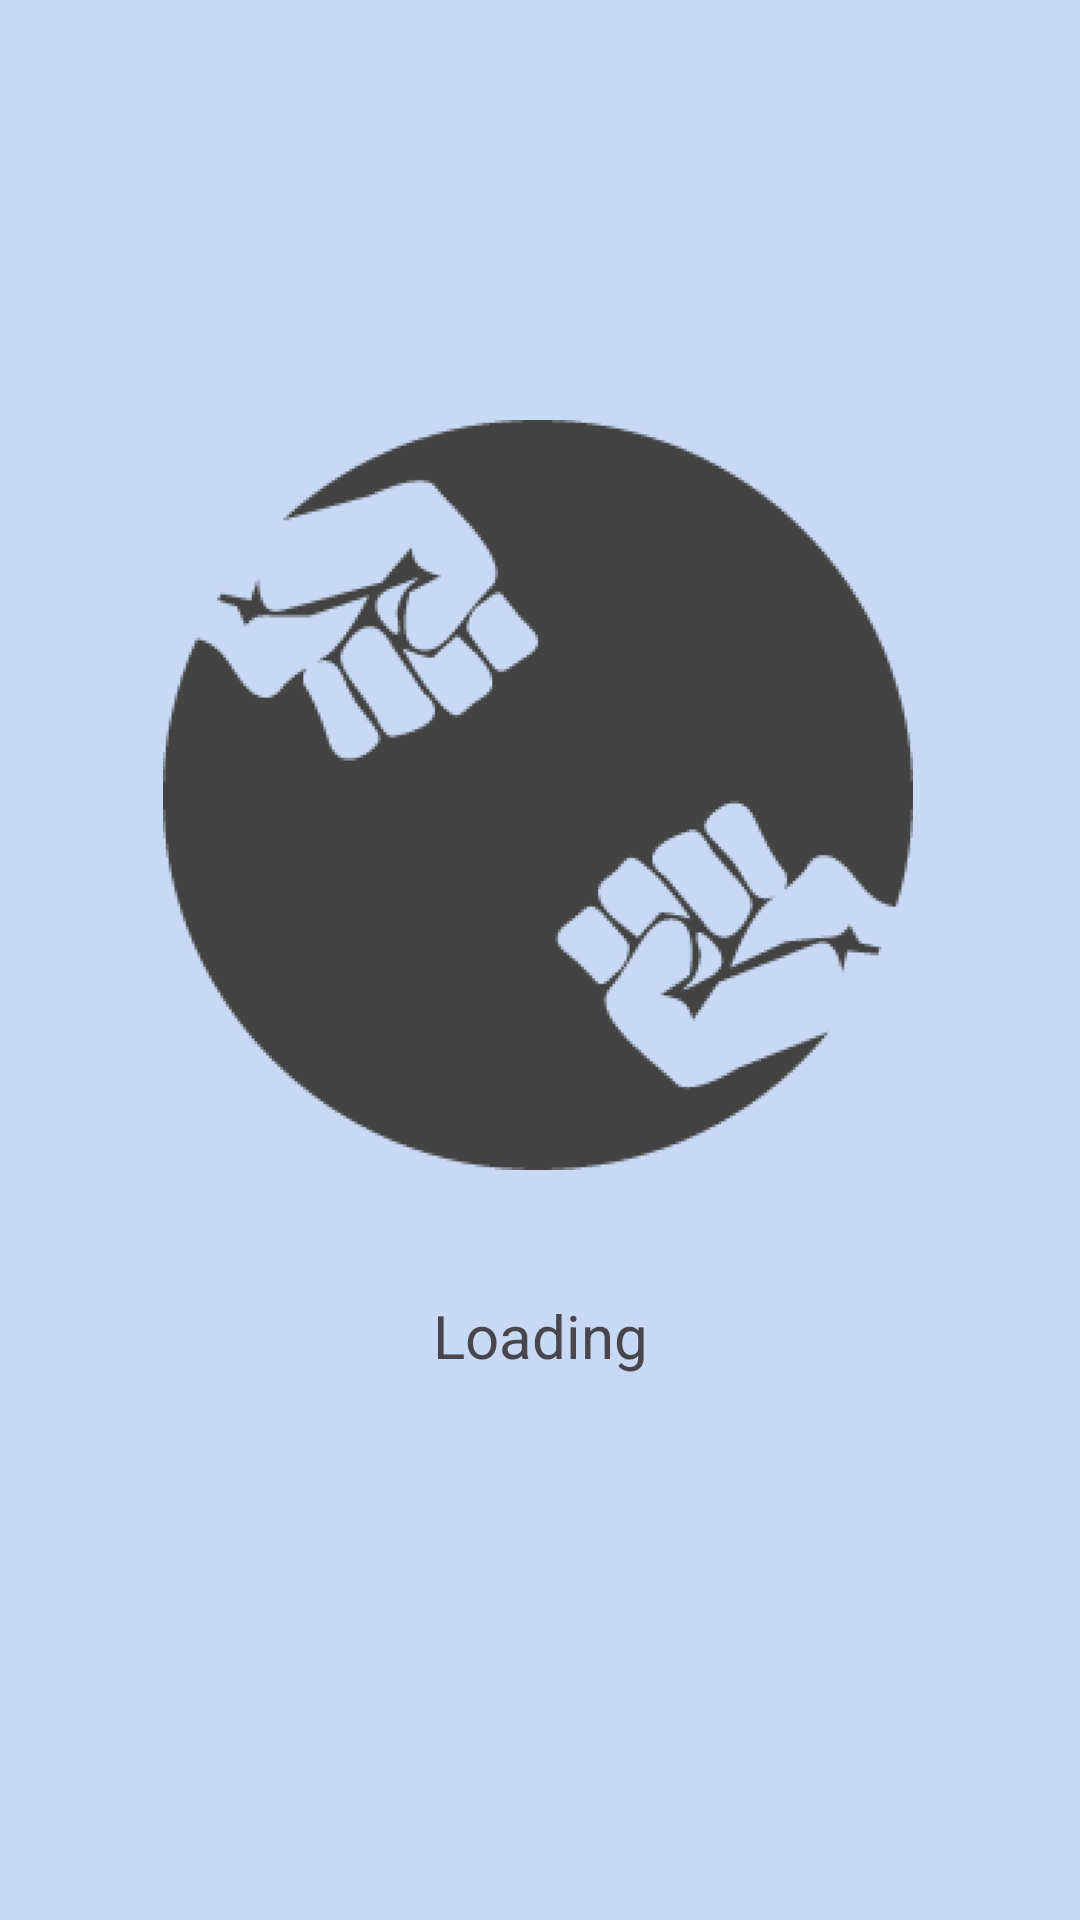

Write the Android layout XML for this screen, with the resource values it uses.
<!-- AndroidManifest.xml: application theme Theme.WooDongGo -->
<!-- res/layout/appstart1.xml -->
<?xml version="1.0" encoding="utf-8"?>
<androidx.constraintlayout.widget.ConstraintLayout xmlns:android="http://schemas.android.com/apk/res/android"
    android:layout_width="match_parent"
    android:layout_height="match_parent"
    android:background="@color/skyBlue"
    xmlns:app="http://schemas.android.com/apk/res-auto">

    <ImageView
        android:layout_width="250dp"
        android:layout_height="300dp"
        android:src="@drawable/loading1"
        app:layout_constraintBottom_toBottomOf="parent"
        app:layout_constraintHorizontal_bias="0.495"
        app:layout_constraintLeft_toLeftOf="parent"
        app:layout_constraintRight_toRightOf="parent"
        app:layout_constraintTop_toTopOf="parent"
        app:layout_constraintVertical_bias="0.338" />


    <TextView
        android:layout_width="wrap_content"
        android:layout_height="wrap_content"
        android:text="Loading"
        android:layout_marginTop="250dp"
        android:textSize="20sp"
        app:layout_constraintLeft_toLeftOf="parent"
        app:layout_constraintRight_toRightOf="parent"
        app:layout_constraintTop_toTopOf="parent"
        app:layout_constraintBottom_toBottomOf="parent"
        />

</androidx.constraintlayout.widget.ConstraintLayout>
<!-- resources referenced by this layout -->
<resources>
  <color name="skyBlue">#C8D9F4</color>
  <!-- drawable loading1: png bitmap (drawable, 14799 bytes) -->
  <style name="Theme.WooDongGo" parent="Base.Theme.WooDongGo" />
  <style name="Base.Theme.WooDongGo" parent="Theme.Material3.DayNight.NoActionBar">
          
          
      </style>
</resources>
